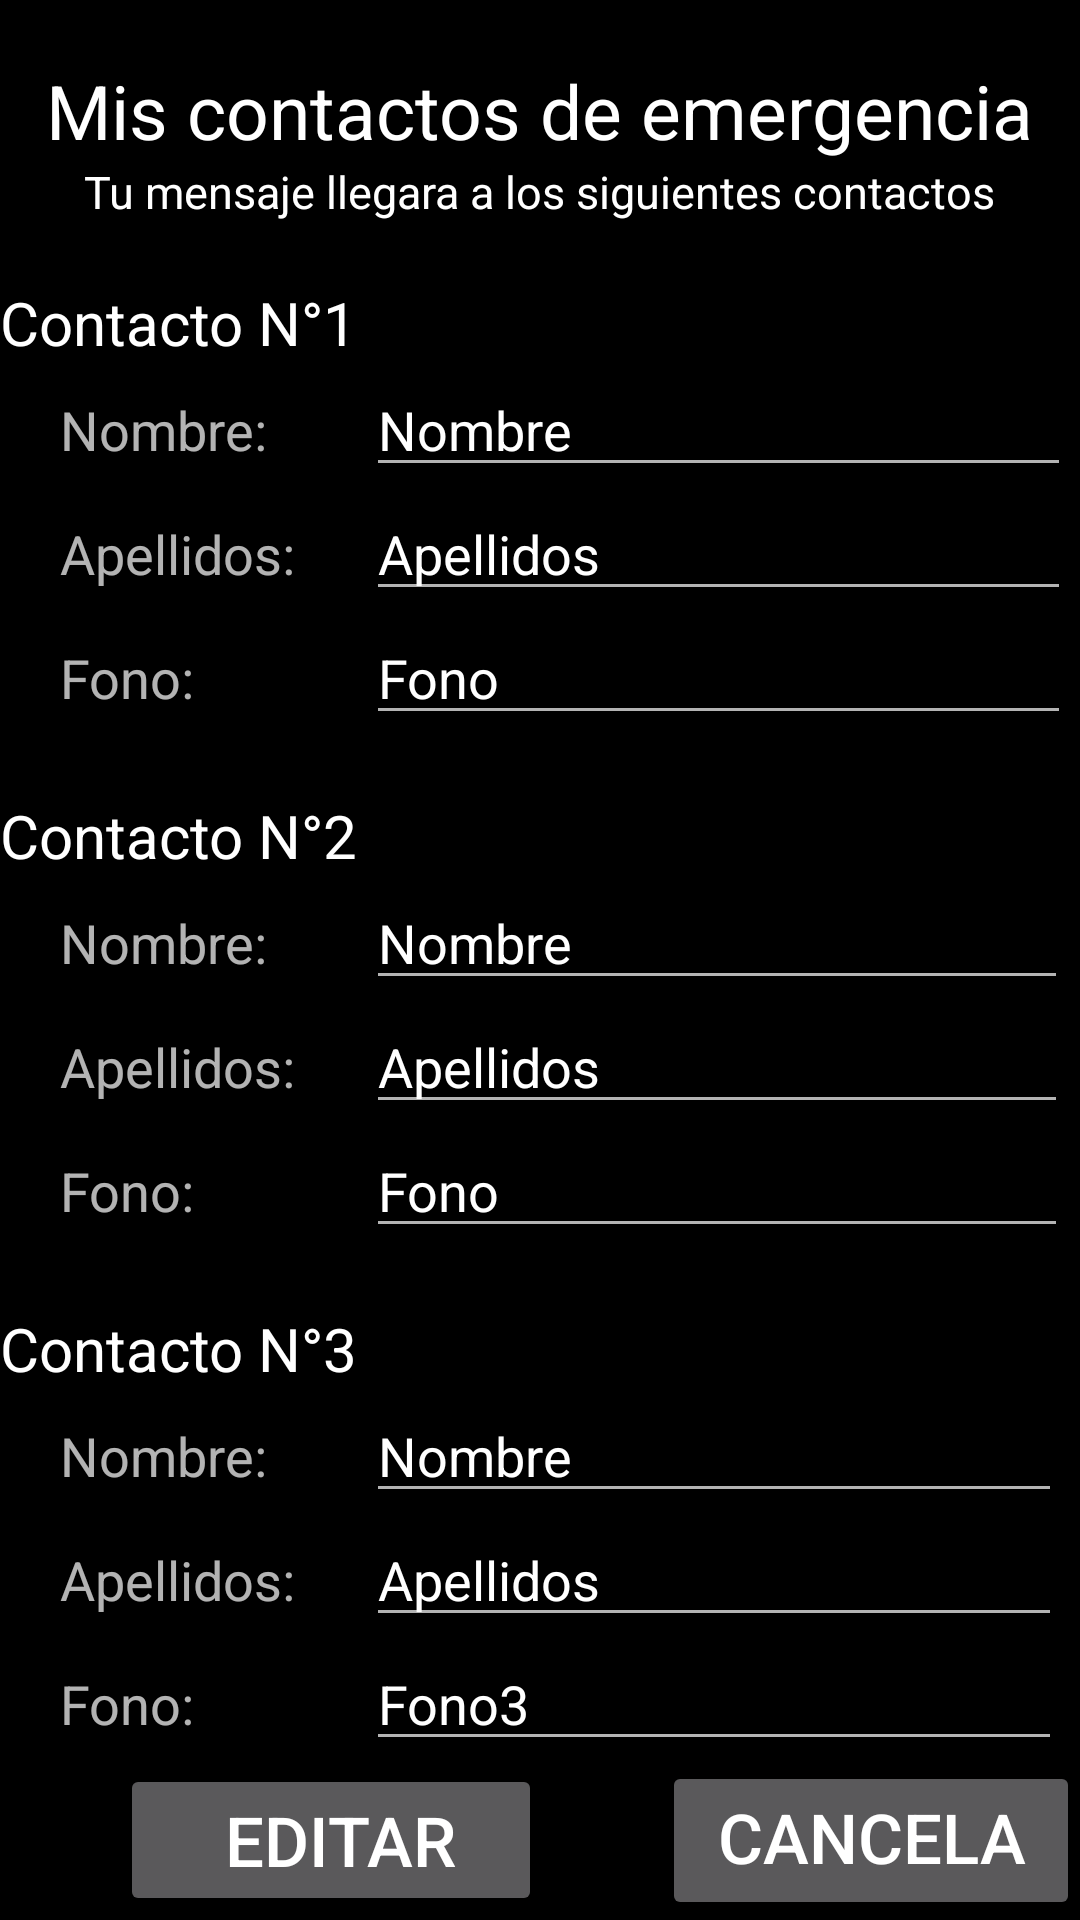

Here is an Android app screen rendered from its layout file. Give the layout XML and the strings, colors and styles it references.
<!-- AndroidManifest.xml: application theme Theme.AppCompat.NoActionBar -->
<!-- res/layout/editaremergencia.xml -->
<?xml version="1.0" encoding="utf-8"?>
<LinearLayout xmlns:android="http://schemas.android.com/apk/res/android"
    xmlns:app="http://schemas.android.com/apk/res-auto"
    xmlns:tools="http://schemas.android.com/tools"
    android:layout_width="match_parent"
    android:layout_height="match_parent"
    android:orientation="vertical"
    android:background="@color/black"

    tools:context=".RegistrarPrincipal">

    <TextView
        android:layout_width="wrap_content"
        android:layout_height="wrap_content"
        android:text="Mis contactos de emergencia"
        android:layout_gravity="center"
        android:textSize="25sp"
        android:layout_marginTop="20sp"
        android:textColor="@color/white"
        />
    <TextView
        android:layout_width="wrap_content"
        android:layout_height="wrap_content"
        android:text="Tu mensaje llegara a los siguientes contactos"
        android:layout_gravity="center"
        android:textSize="15sp"
        android:textColor="@color/white"
        />

    <TextView
        android:id="@+id/tvContacto1"
        android:layout_width="match_parent"
        android:layout_height="wrap_content"
        android:layout_gravity="center"
        android:layout_marginTop="20sp"
        android:text="Contacto N°1"
        android:textColor="@color/white"
        android:textSize="20sp" />
    <LinearLayout
        android:layout_width="wrap_content"
        android:layout_height="wrap_content"
        android:orientation="horizontal">

        <TextView
            android:id="@+id/tvNombre1"
            android:layout_width="102dp"
            android:layout_height="wrap_content"
            android:textSize="18dp"
            android:layout_marginLeft="20dp"
            android:text="Nombre:" />

        <EditText
            android:id="@+id/EdiNombre1"
            android:layout_width="235dp"
            android:layout_height="wrap_content"
            android:hint="Nombre"
            android:inputType="text"
            android:textColor="@color/white"
            android:textColorHint="@color/white" />
    </LinearLayout>

    <LinearLayout
        android:layout_width="wrap_content"
        android:layout_height="wrap_content"
        android:orientation="horizontal">

        <TextView
            android:id="@+id/tvApellido1"
            android:layout_width="102dp"
            android:layout_height="wrap_content"
            android:textSize="18dp"
            android:layout_marginLeft="20dp"
            android:text="Apellidos:" />

        <EditText
            android:id="@+id/EdiApellido1"
            android:layout_width="235dp"
            android:layout_height="wrap_content"
            android:hint="Apellidos"
            android:inputType="text"
            android:textColor="@color/white"
            android:textColorHint="@color/white"
            android:textSize="18dp" />
    </LinearLayout>

    <LinearLayout
        android:layout_width="wrap_content"
        android:layout_height="wrap_content"
        android:orientation="horizontal">

        <TextView
            android:id="@+id/tvFono1"
            android:layout_width="102dp"
            android:layout_height="wrap_content"
            android:textSize="18dp"
            android:layout_marginLeft="20dp"
            android:text="Fono:" />

        <EditText
            android:id="@+id/EdiFono1"
            android:layout_width="235dp"
            android:layout_height="wrap_content"
            android:hint="Fono"
            android:inputType="number"
            android:textColor="@color/white"
            android:textColorHint="@color/white"
            android:textSize="18dp"

            />
    </LinearLayout>

    <TextView
        android:id="@+id/tvContacto2"
        android:layout_width="match_parent"
        android:layout_height="wrap_content"
        android:layout_gravity="center"
        android:layout_marginTop="20sp"
        android:text="Contacto N°2"
        android:textColor="@color/white"
        android:textSize="20sp" />

    <LinearLayout
        android:layout_width="wrap_content"
        android:layout_height="wrap_content"
        android:orientation="horizontal">

        <TextView
            android:id="@+id/tvNombre2"
            android:layout_width="102dp"
            android:layout_height="wrap_content"
            android:textSize="18dp"
            android:layout_marginLeft="20dp"
            android:text="Nombre:" />

        <EditText
            android:id="@+id/EdiNombre2"
            android:layout_width="234dp"
            android:layout_height="wrap_content"
            android:hint="Nombre"
            android:inputType="text"
            android:textColor="@color/white"
            android:textColorHint="@color/white" />

    </LinearLayout>

    <LinearLayout
        android:layout_width="wrap_content"
        android:layout_height="wrap_content"
        android:orientation="horizontal">

        <TextView
            android:id="@+id/tvApellido2"
            android:layout_width="102dp"
            android:layout_height="wrap_content"
            android:textSize="18dp"
            android:layout_marginLeft="20dp"
            android:text="Apellidos:" />

        <EditText
            android:id="@+id/EdiApellido2"
            android:layout_width="234dp"
            android:layout_height="wrap_content"
            android:hint="Apellidos"
            android:inputType="text"
            android:textColor="@color/white"
            android:textColorHint="@color/white" />
    </LinearLayout>

    <LinearLayout
        android:layout_width="wrap_content"
        android:layout_height="wrap_content"
        android:orientation="horizontal">

        <TextView
            android:id="@+id/tvFono2"
            android:layout_width="102dp"
            android:layout_height="wrap_content"
            android:textSize="18dp"
            android:layout_marginLeft="20dp"
            android:text="Fono:" />

        <EditText
            android:id="@+id/EdiFono2"
            android:layout_width="234dp"
            android:layout_height="wrap_content"
            android:hint="Fono"
            android:inputType="number"
            android:textColor="@color/white"
            android:textColorHint="@color/white" />
    </LinearLayout>

    <TextView
        android:id="@+id/tvContacto3"
        android:layout_width="match_parent"
        android:layout_height="wrap_content"
        android:layout_gravity="center"
        android:layout_marginTop="20sp"
        android:text="Contacto N°3"
        android:textColor="@color/white"
        android:textSize="20sp" />

    <LinearLayout
        android:layout_width="wrap_content"
        android:layout_height="wrap_content"
        android:orientation="horizontal">

        <TextView
            android:id="@+id/tvNombre3"
            android:layout_width="102dp"
            android:layout_height="wrap_content"
            android:textSize="18dp"
            android:layout_marginLeft="20dp"
            android:text="Nombre:" />

        <EditText
            android:id="@+id/EdiNombre3"
            android:layout_width="232dp"
            android:layout_height="wrap_content"
            android:hint="Nombre"
            android:inputType="text"
            android:textColor="@color/white"
            android:textColorHint="@color/white" />

    </LinearLayout>

    <LinearLayout
        android:layout_width="wrap_content"
        android:layout_height="wrap_content"
        android:orientation="horizontal">

        <TextView
            android:id="@+id/tvApellido3"
            android:layout_width="102dp"
            android:layout_height="wrap_content"
            android:textSize="18dp"
            android:layout_marginLeft="20dp"
            android:text="Apellidos:" />

        <EditText
            android:id="@+id/EdiApellido3"
            android:layout_width="232dp"
            android:layout_height="wrap_content"
            android:hint="Apellidos"
            android:inputType="text"
            android:textColor="@color/white"
            android:textColorHint="@color/white" />

    </LinearLayout>

    <LinearLayout
        android:layout_width="wrap_content"
        android:layout_height="wrap_content"
        android:orientation="horizontal">

        <TextView
            android:id="@+id/tvFono3"
            android:layout_width="102dp"
            android:layout_height="wrap_content"
            android:textSize="18dp"
            android:layout_marginLeft="20dp"
            android:text="Fono:" />

        <EditText
            android:id="@+id/EdiFono3"
            android:layout_width="232dp"
            android:layout_height="wrap_content"
            android:hint="Fono3"
            android:inputType="number"
            android:textColor="@color/white"
            android:textColorHint="@color/white" />
    </LinearLayout>


    <LinearLayout
        android:layout_width="match_parent"
        android:layout_height="match_parent"
        android:orientation="horizontal">

        <Button
            android:id="@+id/btnEdiActualizar"
            android:layout_width="wrap_content"
            android:layout_height="wrap_content"
            android:layout_gravity="center"
            android:layout_marginLeft="40dp"
            android:text="    Editar   "
            android:textSize="23sp" />

        <Button
            android:id="@+id/btnEdiCancelar"
            android:layout_width="wrap_content"
            android:layout_height="wrap_content"
            android:layout_gravity="center"
            android:layout_marginLeft="40dp"
            android:text="Cancelar"
            android:textSize="23sp" />


    </LinearLayout>


</LinearLayout>
<!-- resources referenced by this layout -->
<resources>

  <!-- not gathered from this repository: default colours our renderer supplied (Android Studio template values) -->
  <color name="black">#FF000000</color>
  <color name="white">#FFFFFFFF</color>
</resources>
